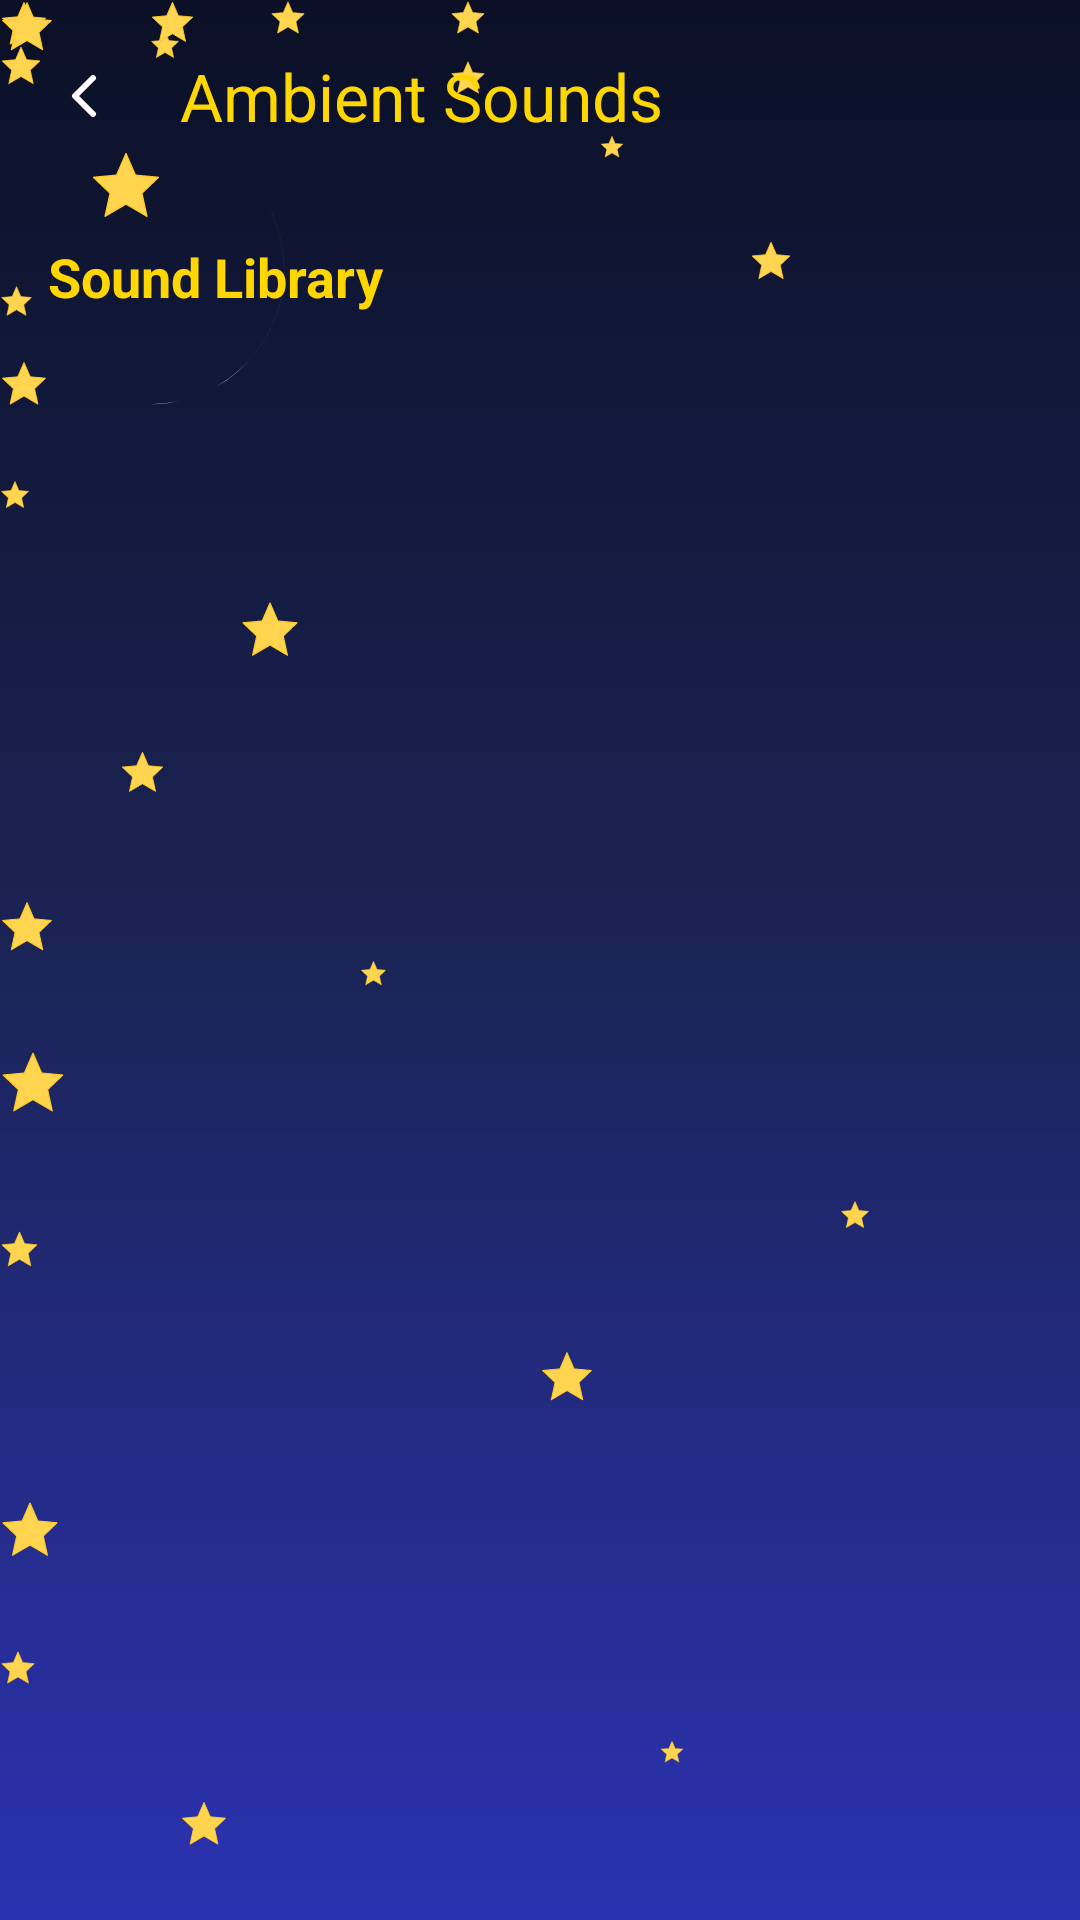

Here is an Android app screen rendered from its layout file. Give the layout XML and the strings, colors and styles it references.
<!-- AndroidManifest.xml: application theme Theme.ZzzTimerPro -->
<!-- res/layout/activity_ambient_sounds.xml -->
<?xml version="1.0" encoding="utf-8"?>
<androidx.coordinatorlayout.widget.CoordinatorLayout 
    xmlns:android="http://schemas.android.com/apk/res/android"
    xmlns:app="http://schemas.android.com/apk/res-auto"
    xmlns:tools="http://schemas.android.com/tools"
    android:layout_width="match_parent"
    android:layout_height="match_parent"
    android:background="@drawable/bg_little_prince"
    tools:context=".ui.sounds.AmbientSoundsActivity">

    
    <com.google.android.material.appbar.AppBarLayout
        android:id="@+id/appBarLayout"
        android:layout_width="match_parent"
        android:layout_height="wrap_content"
        android:background="@android:color/transparent">

        <com.google.android.material.appbar.MaterialToolbar
            android:id="@+id/toolbar"
            android:layout_width="match_parent"
            android:layout_height="?attr/actionBarSize"
            android:background="@android:color/transparent"
            app:titleTextColor="#FFD700"
            app:title="@string/ambient_sounds"
            app:navigationIcon="@drawable/ic_back"
            app:navigationIconTint="#FFFFFF"/>

    </com.google.android.material.appbar.AppBarLayout>

    
    <androidx.core.widget.NestedScrollView
        android:layout_width="match_parent"
        android:layout_height="match_parent"
        app:layout_behavior="@string/appbar_scrolling_view_behavior">

        <LinearLayout
            android:layout_width="match_parent"
            android:layout_height="wrap_content"
            android:orientation="vertical"
            android:padding="16dp">

            
            <com.google.android.material.card.MaterialCardView
                android:id="@+id/cardNowPlaying"
                android:layout_width="match_parent"
                android:layout_height="wrap_content"
                android:layout_marginBottom="24dp"
                android:visibility="gone"
                app:cardCornerRadius="12dp"
                app:cardElevation="4dp"
                app:cardBackgroundColor="#20FFFFFF"
                tools:visibility="visible">

                <LinearLayout
                    android:layout_width="match_parent"
                    android:layout_height="wrap_content"
                    android:orientation="vertical"
                    android:padding="20dp">

                    <TextView
                        android:layout_width="wrap_content"
                        android:layout_height="wrap_content"
                        android:text="@string/now_playing"
                        android:textSize="14sp"
                        android:textColor="#B3FFFFFF"
                        android:layout_marginBottom="8dp" />

                    <TextView
                        android:id="@+id/tvNowPlayingTitle"
                        android:layout_width="wrap_content"
                        android:layout_height="wrap_content"
                        android:textSize="20sp"
                        android:textStyle="bold"
                        android:textColor="#FFD700"
                        android:layout_marginBottom="16dp"
                        tools:text="Soft Rain" />

                    
                    <LinearLayout
                        android:layout_width="match_parent"
                        android:layout_height="wrap_content"
                        android:orientation="horizontal"
                        android:gravity="center_vertical"
                        android:layout_marginBottom="16dp">

                        <TextView
                            android:layout_width="wrap_content"
                            android:layout_height="wrap_content"
                            android:text="@string/volume"
                            android:textSize="14sp"
                            android:textColor="?android:attr/textColorSecondary"
                            android:layout_marginEnd="12dp" />

                        <com.google.android.material.slider.Slider
                            android:id="@+id/sliderVolume"
                            android:layout_width="0dp"
                            android:layout_height="wrap_content"
                            android:layout_weight="1"
                            android:valueFrom="0"
                            android:valueTo="100"
                            android:value="100"
                            android:stepSize="1" />

                    </LinearLayout>

                    
                    <com.google.android.material.switchmaterial.SwitchMaterial
                        android:id="@+id/switchLoop"
                        android:layout_width="match_parent"
                        android:layout_height="wrap_content"
                        android:text="@string/loop"
                        android:checked="true"
                        android:layout_marginBottom="16dp" />

                    
                    <LinearLayout
                        android:layout_width="match_parent"
                        android:layout_height="wrap_content"
                        android:orientation="horizontal"
                        android:gravity="center">

                        <com.google.android.material.button.MaterialButton
                            android:id="@+id/btnPlayPause"
                            style="@style/Widget.Material3.Button.Icon"
                            android:layout_width="wrap_content"
                            android:layout_height="wrap_content"
                            android:layout_marginEnd="12dp"
                            android:text="@string/pause"
                            app:icon="@drawable/ic_pause" />

                        <com.google.android.material.button.MaterialButton
                            android:id="@+id/btnStop"
                            style="@style/Widget.Material3.Button.OutlinedButton.Icon"
                            android:layout_width="wrap_content"
                            android:layout_height="wrap_content"
                            android:text="@string/stop"
                            app:icon="@drawable/ic_stop" />

                    </LinearLayout>

                </LinearLayout>

            </com.google.android.material.card.MaterialCardView>

            
            <TextView
                android:layout_width="wrap_content"
                android:layout_height="wrap_content"
                android:text="@string/sound_library"
                android:textSize="18sp"
                android:textStyle="bold"
                android:textColor="#FFD700"
                android:layout_marginBottom="12dp" />

            
            <androidx.recyclerview.widget.RecyclerView
                android:id="@+id/recyclerViewSounds"
                android:layout_width="match_parent"
                android:layout_height="wrap_content"
                android:nestedScrollingEnabled="false"
                tools:listitem="@layout/item_ambient_sound" />

        </LinearLayout>

    </androidx.core.widget.NestedScrollView>

</androidx.coordinatorlayout.widget.CoordinatorLayout>
<!-- res/layout/item_ambient_sound.xml (included above) -->
<?xml version="1.0" encoding="utf-8"?>
<com.google.android.material.card.MaterialCardView 
    xmlns:android="http://schemas.android.com/apk/res/android"
    xmlns:app="http://schemas.android.com/apk/res-auto"
    xmlns:tools="http://schemas.android.com/tools"
    android:id="@+id/cardSound"
    android:layout_width="match_parent"
    android:layout_height="wrap_content"
    android:layout_marginBottom="12dp"
    app:cardCornerRadius="12dp"
    app:cardElevation="2dp"
    app:cardBackgroundColor="?attr/colorSurface"
    android:clickable="true"
    android:focusable="true"
    android:foreground="?attr/selectableItemBackground">

    <LinearLayout
        android:layout_width="match_parent"
        android:layout_height="wrap_content"
        android:orientation="horizontal"
        android:padding="16dp"
        android:gravity="center_vertical">

        
        <ImageView
            android:id="@+id/ivSoundIcon"
            android:layout_width="48dp"
            android:layout_height="48dp"
            android:layout_marginEnd="16dp"
            android:contentDescription="@string/sound_library"
            app:tint="?attr/colorSecondary"
            tools:src="@drawable/ic_rain" />

        
        <LinearLayout
            android:layout_width="0dp"
            android:layout_height="wrap_content"
            android:layout_weight="1"
            android:orientation="vertical">

            <TextView
                android:id="@+id/tvSoundName"
                android:layout_width="wrap_content"
                android:layout_height="wrap_content"
                android:textSize="16sp"
                android:textStyle="bold"
                android:textColor="?android:attr/textColorPrimary"
                tools:text="Soft Rain" />

            <TextView
                android:id="@+id/tvSoundDescription"
                android:layout_width="wrap_content"
                android:layout_height="wrap_content"
                android:layout_marginTop="4dp"
                android:textSize="13sp"
                android:textColor="?android:attr/textColorSecondary"
                tools:text="Gentle rainfall creating a peaceful atmosphere" />

        </LinearLayout>

        
        <com.google.android.material.button.MaterialButton
            android:id="@+id/btnPlaySound"
            style="@style/Widget.Material3.Button.IconButton"
            android:layout_width="48dp"
            android:layout_height="48dp"
            android:contentDescription="@string/play"
            app:icon="@drawable/ic_play"
            app:iconGravity="textStart"
            app:iconPadding="0dp" />

    </LinearLayout>

</com.google.android.material.card.MaterialCardView>
<!-- resources referenced by this layout -->
<resources>
  <!-- drawable ic_back (drawable) -->
  <vector xmlns:android="http://schemas.android.com/apk/res/android"
      android:width="24dp"
      android:height="24dp"
      android:viewportWidth="24"
      android:viewportHeight="24">
    <path
        android:pathData="M15,18L9,12L15,6"
        android:strokeLineJoin="round"
        android:strokeWidth="2"
        android:fillColor="#00000000"
        android:strokeColor="#d4af37"
        android:strokeLineCap="round"/>
  </vector>
  <!-- drawable ic_pause (drawable) -->
  <vector xmlns:android="http://schemas.android.com/apk/res/android"
      android:width="24dp"
      android:height="24dp"
      android:viewportWidth="24"
      android:viewportHeight="24">
    <path
        android:pathData="M7,4L9,4A1,1 0,0 1,10 5L10,19A1,1 0,0 1,9 20L7,20A1,1 0,0 1,6 19L6,5A1,1 0,0 1,7 4z"
        android:fillColor="#d4af37"/>
    <path
        android:pathData="M15,4L17,4A1,1 0,0 1,18 5L18,19A1,1 0,0 1,17 20L15,20A1,1 0,0 1,14 19L14,5A1,1 0,0 1,15 4z"
        android:fillColor="#d4af37"/>
  </vector>
  <!-- drawable ic_play (drawable) -->
  <vector xmlns:android="http://schemas.android.com/apk/res/android"
      android:width="24dp"
      android:height="24dp"
      android:viewportWidth="24"
      android:viewportHeight="24">
    <path
        android:pathData="M8,5V19L19,12L8,5Z"
        android:fillColor="#34d399"/>
  </vector>
  <!-- drawable ic_rain (drawable) -->
  <?xml version="1.0" encoding="utf-8"?>
  <vector xmlns:android="http://schemas.android.com/apk/res/android"
      android:width="24dp"
      android:height="24dp"
      android:viewportWidth="24"
      android:viewportHeight="24">
      
      <path
          android:fillColor="#64D2FF"
          android:fillAlpha="0.3"
          android:pathData="M19.35,10.04C18.67,6.59 15.64,4 12,4 9.11,4 6.6,5.64 5.35,8.04 2.34,8.36 0,10.91 0,14c0,3.31 2.69,6 6,6h13c2.76,0 5,-2.24 5,-5 0,-2.64 -2.05,-4.78 -4.65,-4.96z"/>
      <path
          android:fillColor="#64D2FF"
          android:pathData="M7,19 l1,-3 M11,19 l1,-3 M15,19 l1,-3"
          android:strokeColor="#64D2FF"
          android:strokeWidth="2"
          android:strokeLineCap="round"/>
  </vector>
  <!-- drawable ic_stop (drawable) -->
  <vector xmlns:android="http://schemas.android.com/apk/res/android"
      android:width="24dp"
      android:height="24dp"
      android:viewportWidth="24"
      android:viewportHeight="24">
    <path
        android:pathData="M8,6L16,6A2,2 0,0 1,18 8L18,16A2,2 0,0 1,16 18L8,18A2,2 0,0 1,6 16L6,8A2,2 0,0 1,8 6z"
        android:fillColor="#ef4444"/>
  </vector>
  <string name="ambient_sounds">Ambient Sounds</string>
  <string name="loop">Loop</string>
  <string name="now_playing">Now Playing</string>
  <string name="pause">Pause</string>
  <string name="play">Play</string>
  <string name="sound_library">Sound Library</string>
  <string name="stop">Stop</string>
  <string name="volume">Volume</string>
  <color name="primary_violet">#90CAF9</color>
  <color name="white">#FFFFFF</color>
  <color name="secondary_seafoam">#80DEEA</color>
  <color name="accent_rose">#FFD54F</color>
  <color name="surface_light">#FFF9E6</color>
  <color name="text_on_light">#263238</color>
  <color name="card_light">#FFF9E6</color>
  <color name="text_secondary_light">#546E7A</color>
  <color name="border_subtle">#E1F5FE</color>
  <color name="bg_light">#E3F2FD</color>
  <color name="text_tertiary">#78909C</color>
  <style name="Theme.ZzzTimerPro.Dialog" parent="ThemeOverlay.Material3.MaterialAlertDialog">
          <item name="colorSurface">@color/card_light</item>
          <item name="colorOnSurface">@color/text_on_light</item>
          <item name="materialAlertDialogTitleTextStyle">@style/MaterialAlertDialog.Title</item>
      </style>
  <style name="MaterialAlertDialog.Title" parent="MaterialAlertDialog.MaterialComponents.Title.Text">
          <item name="android:textColor">@color/text_on_light</item>
      </style>
</resources>
